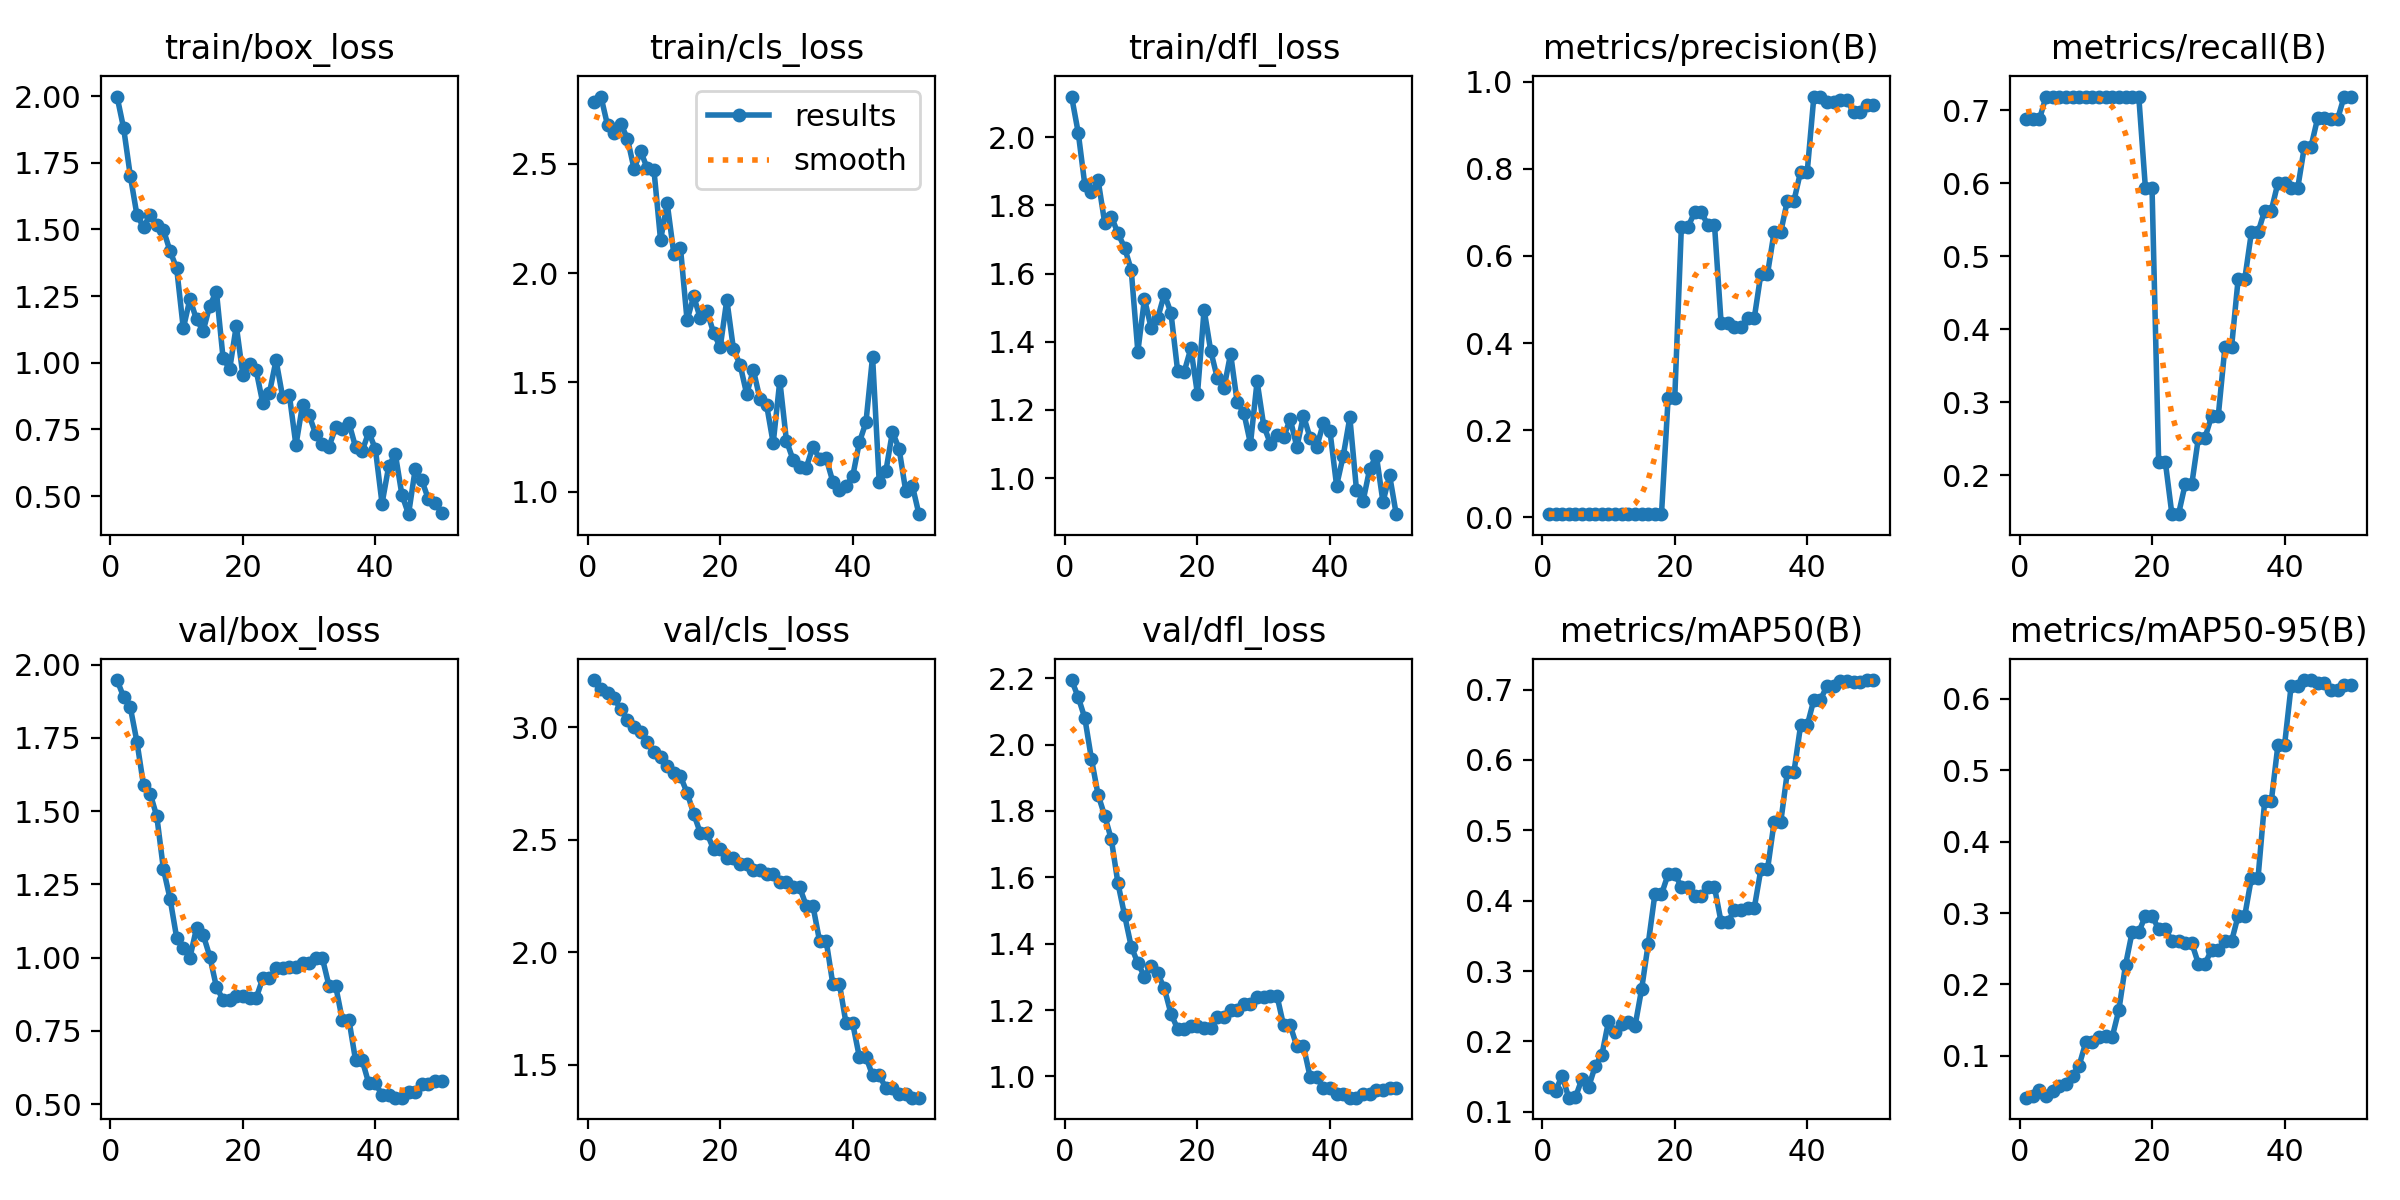

The data file committed next to this chart (first rows):
epoch, time, train/box_loss, train/cls_loss, train/dfl_loss, metrics/precision(B), metrics/recall(B), metrics/mAP50(B), metrics/mAP50-95(B), val/box_loss, val/cls_loss, val/dfl_loss, lr/pg0, lr/pg1, lr/pg2
1, 14.63, 1.998, 2.781, 2.119, 0.00733, 0.6875, 0.1353, 0.04149, 1.947, 3.209, 2.195, 0, 0, 0
2, 23.65, 1.879, 2.808, 2.013, 0.00733, 0.6875, 0.1299, 0.04358, 1.889, 3.168, 2.143, 1.9604e-05, 1.9604e-05, 1.9604e-05
3, 39.92, 1.701, 2.676, 1.86, 0.00733, 0.6875, 0.1509, 0.05179, 1.854, 3.15, 2.08, 3.8416e-05, 3.8416e-05, 3.8416e-05
4, 51.41, 1.554, 2.643, 1.838, 0.00767, 0.7188, 0.12, 0.04354, 1.736, 3.127, 1.956, 5.6436e-05, 5.6436e-05, 5.6436e-05
5, 63.42, 1.508, 2.684, 1.874, 0.00767, 0.7188, 0.1203, 0.05049, 1.588, 3.078, 1.849, 7.3664e-05, 7.3664e-05, 7.3664e-05
6, 74.49, 1.555, 2.615, 1.748, 0.00767, 0.7188, 0.1468, 0.05761, 1.559, 3.033, 1.785, 9.01e-05, 9.01e-05, 9.01e-05
7, 85.19, 1.518, 2.477, 1.767, 0.00767, 0.7188, 0.1351, 0.06116, 1.482, 3.002, 1.714, 0.0001057, 0.0001057, 0.0001057
8, 99.18, 1.499, 2.557, 1.718, 0.00767, 0.7188, 0.1651, 0.07226, 1.302, 2.977, 1.582, 0.0001206, 0.0001206, 0.0001206
9, 115.7, 1.419, 2.479, 1.676, 0.00767, 0.7188, 0.1809, 0.08649, 1.201, 2.932, 1.486, 0.0001347, 0.0001347, 0.0001347
10, 128.2, 1.354, 2.472, 1.611, 0.00767, 0.7188, 0.2284, 0.1191, 1.068, 2.888, 1.391, 0.0001479, 0.0001479, 0.0001479
11, 139.1, 1.129, 2.151, 1.371, 0.00767, 0.7188, 0.2136, 0.1197, 1.033, 2.869, 1.341, 0.0001604, 0.0001604, 0.0001604
12, 156.5, 1.239, 2.32, 1.525, 0.00767, 0.7188, 0.2251, 0.1267, 1, 2.829, 1.301, 0.0001721, 0.0001721, 0.0001721
13, 179.4, 1.162, 2.089, 1.441, 0.00767, 0.7188, 0.2279, 0.1282, 1.101, 2.797, 1.332, 0.000183, 0.000183, 0.000183
14, 192.6, 1.119, 2.116, 1.469, 0.00767, 0.7188, 0.2214, 0.1268, 1.078, 2.781, 1.31, 0.0001931, 0.0001931, 0.0001931
15, 204.9, 1.214, 1.784, 1.54, 0.00767, 0.7188, 0.2743, 0.1645, 1.003, 2.709, 1.265, 0.0002024, 0.0002024, 0.0002024
16, 216.1, 1.267, 1.894, 1.484, 0.00767, 0.7188, 0.3389, 0.2273, 0.8993, 2.615, 1.189, 0.0002109, 0.0002109, 0.0002109
17, 227.9, 1.018, 1.793, 1.315, 0.00767, 0.7188, 0.4091, 0.2733, 0.8561, 2.529, 1.143, 0.0002186, 0.0002186, 0.0002186
18, 240.1, 0.9758, 1.826, 1.312, 0.00767, 0.7188, 0.4091, 0.2733, 0.8561, 2.529, 1.143, 0.0002256, 0.0002256, 0.0002256
19, 260.8, 1.139, 1.727, 1.38, 0.2739, 0.5938, 0.4376, 0.2962, 0.8693, 2.457, 1.151, 0.0002317, 0.0002317, 0.0002317
20, 273, 0.953, 1.661, 1.246, 0.2739, 0.5938, 0.4376, 0.2962, 0.8693, 2.457, 1.151, 0.000237, 0.000237, 0.000237
21, 284.1, 0.9964, 1.878, 1.494, 0.6667, 0.2188, 0.42, 0.2775, 0.8619, 2.42, 1.146, 0.0002416, 0.0002416, 0.0002416
22, 294.7, 0.9715, 1.652, 1.373, 0.6667, 0.2188, 0.42, 0.2775, 0.8619, 2.42, 1.146, 0.0002454, 0.0002454, 0.0002454
23, 306, 0.8484, 1.581, 1.293, 0.6997, 0.1467, 0.4061, 0.2611, 0.929, 2.39, 1.18, 0.0002483, 0.0002483, 0.0002483
24, 317.2, 0.8873, 1.446, 1.264, 0.6997, 0.1467, 0.4061, 0.2611, 0.929, 2.39, 1.18, 0.0002505, 0.0002505, 0.0002505
25, 328, 1.009, 1.558, 1.365, 0.6712, 0.1875, 0.4191, 0.258, 0.9636, 2.365, 1.201, 0.0002519, 0.0002519, 0.0002519
26, 339.2, 0.8711, 1.424, 1.222, 0.6712, 0.1875, 0.4191, 0.258, 0.9636, 2.365, 1.201, 0.0002525, 0.0002525, 0.0002525
27, 350.2, 0.8808, 1.398, 1.191, 0.4457, 0.2513, 0.3694, 0.2291, 0.9685, 2.347, 1.219, 0.0002523, 0.0002523, 0.0002523
28, 367.8, 0.6909, 1.222, 1.101, 0.4457, 0.2513, 0.3694, 0.2291, 0.9685, 2.347, 1.219, 0.0002513, 0.0002513, 0.0002513
29, 381.1, 0.8417, 1.507, 1.284, 0.4368, 0.2812, 0.3865, 0.2488, 0.9812, 2.313, 1.239, 0.0002495, 0.0002495, 0.0002495
30, 391.7, 0.8027, 1.233, 1.154, 0.4368, 0.2812, 0.3865, 0.2488, 0.9812, 2.313, 1.239, 0.000247, 0.000247, 0.000247
31, 402.5, 0.7316, 1.146, 1.101, 0.4569, 0.375, 0.3894, 0.2603, 0.9971, 2.288, 1.243, 0.0002436, 0.0002436, 0.0002436
32, 413.2, 0.6956, 1.114, 1.126, 0.4569, 0.375, 0.3894, 0.2603, 0.9971, 2.288, 1.243, 0.0002394, 0.0002394, 0.0002394
33, 425, 0.6857, 1.11, 1.119, 0.5586, 0.4688, 0.4443, 0.2962, 0.9028, 2.205, 1.153, 0.0002345, 0.0002345, 0.0002345
34, 435.8, 0.7576, 1.206, 1.173, 0.5586, 0.4688, 0.4443, 0.2962, 0.9028, 2.205, 1.153, 0.0002288, 0.0002288, 0.0002288
35, 447.3, 0.7504, 1.151, 1.091, 0.6544, 0.5326, 0.5117, 0.3491, 0.7877, 2.05, 1.091, 0.0002222, 0.0002222, 0.0002222
36, 458.1, 0.7744, 1.152, 1.183, 0.6544, 0.5326, 0.5117, 0.3491, 0.7877, 2.05, 1.091, 0.0002149, 0.0002149, 0.0002149
37, 468.7, 0.6842, 1.046, 1.118, 0.7269, 0.5625, 0.5834, 0.4564, 0.6498, 1.859, 0.9988, 0.0002068, 0.0002068, 0.0002068
38, 479.6, 0.6695, 1.007, 1.091, 0.7269, 0.5625, 0.5834, 0.4564, 0.6498, 1.859, 0.9988, 0.0001979, 0.0001979, 0.0001979
39, 490.5, 0.7401, 1.027, 1.161, 0.7934, 0.6004, 0.6492, 0.5349, 0.5704, 1.683, 0.9634, 0.0001882, 0.0001882, 0.0001882
40, 502, 0.6758, 1.07, 1.137, 0.7934, 0.6004, 0.6492, 0.5349, 0.5704, 1.683, 0.9634, 0.0001777, 0.0001777, 0.0001777
41, 513.7, 0.472, 1.225, 0.9777, 0.9656, 0.5938, 0.6857, 0.6182, 0.5317, 1.536, 0.9479, 0.0001664, 0.0001664, 0.0001664
42, 524.5, 0.611, 1.317, 1.065, 0.9656, 0.5938, 0.6857, 0.6182, 0.5317, 1.536, 0.9479, 0.0001543, 0.0001543, 0.0001543
43, 535.2, 0.659, 1.617, 1.178, 0.9541, 0.6502, 0.7058, 0.6263, 0.5218, 1.453, 0.9357, 0.0001415, 0.0001415, 0.0001415
44, 546.5, 0.5046, 1.046, 0.9654, 0.9541, 0.6502, 0.7058, 0.6263, 0.5218, 1.453, 0.9357, 0.0001278, 0.0001278, 0.0001278
45, 557.9, 0.4322, 1.093, 0.9329, 0.9566, 0.6891, 0.7124, 0.6218, 0.5408, 1.398, 0.9471, 0.0001133, 0.0001133, 0.0001133
46, 568.5, 0.6, 1.273, 1.027, 0.9566, 0.6891, 0.7124, 0.6218, 0.5408, 1.398, 0.9471, 9.81e-05, 9.81e-05, 9.81e-05
47, 580.2, 0.5597, 1.197, 1.066, 0.9299, 0.6875, 0.7113, 0.6126, 0.5674, 1.372, 0.9574, 8.2064e-05, 8.2064e-05, 8.2064e-05
48, 591.2, 0.4881, 1.004, 0.9297, 0.9299, 0.6875, 0.7113, 0.6126, 0.5674, 1.372, 0.9574, 6.5236e-05, 6.5236e-05, 6.5236e-05
49, 602.2, 0.4755, 1.028, 1.008, 0.9451, 0.7188, 0.7136, 0.6196, 0.5792, 1.354, 0.9655, 4.7616e-05, 4.7616e-05, 4.7616e-05
50, 618.9, 0.4368, 0.897, 0.8939, 0.9451, 0.7188, 0.7136, 0.6196, 0.5792, 1.354, 0.9655, 2.9204e-05, 2.9204e-05, 2.9204e-05
